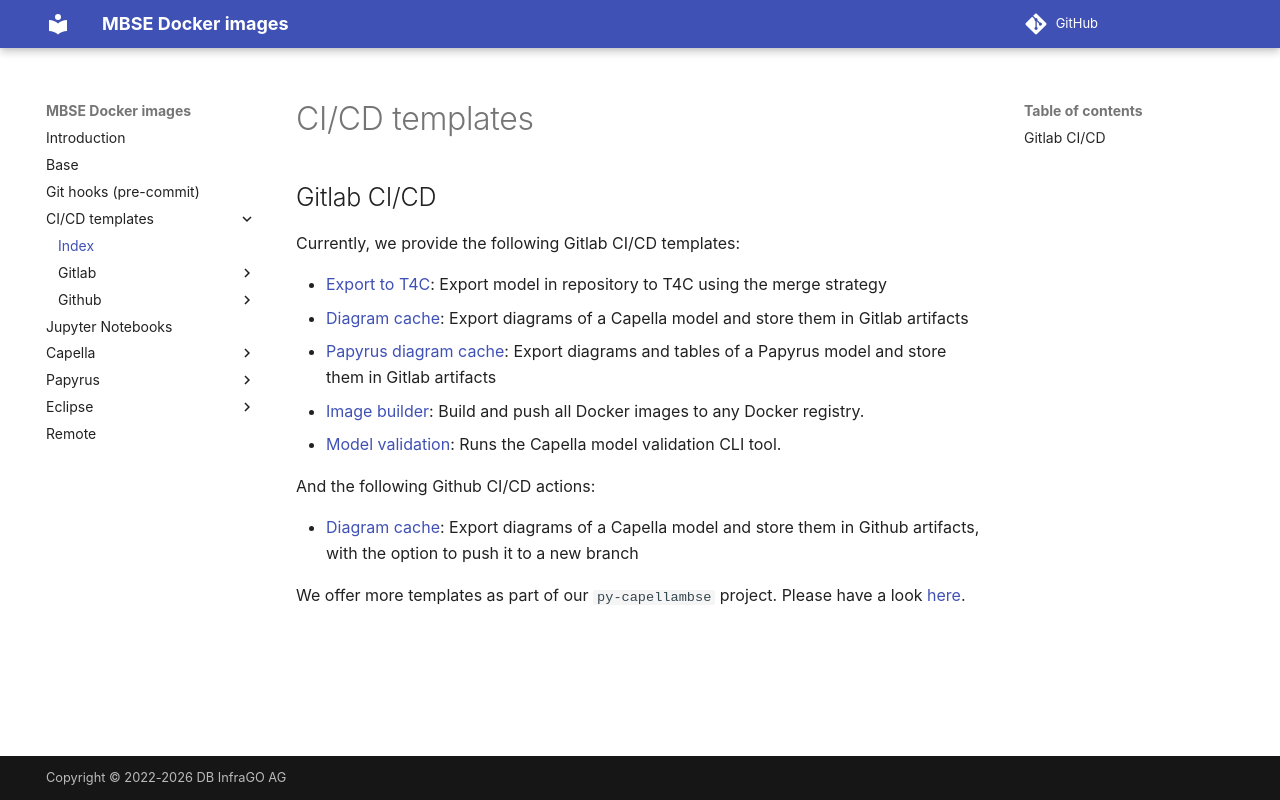

repository: dbinfrago/capella-dockerimages · page: ci-templates/index.html · generator: mkdocs

<!--
 ~ SPDX-FileCopyrightText: Copyright DB InfraGO AG and contributors
 ~ SPDX-License-Identifier: Apache-2.0
 -->

# CI/CD templates

## Gitlab CI/CD

Currently, we provide the following Gitlab CI/CD templates:

- [Export to T4C](./gitlab/t4c-export.md): Export model in repository to T4C
  using the merge strategy
- [Diagram cache](./gitlab/diagram-cache.md): Export diagrams of a Capella
  model and store them in Gitlab artifacts
- [Papyrus diagram cache](./gitlab/papyrus-diagram-cache.md): Export diagrams
  and tables of a Papyrus model and store them in Gitlab artifacts
- [Image builder](#image-builder): Build and push all Docker images to any
  Docker registry.
- [Model validation](#model-validation): Runs the Capella model validation CLI
  tool.

And the following Github CI/CD actions:

- [Diagram cache](./github/diagram-cache.md): Export diagrams of a Capella
  model and store them in Github artifacts, with the option to push it to a new
  branch

We offer more templates as part of our `py-capellambse` project. Please have a
look
[here](https://github.com/dbinfrago/py-capellambse/tree/master/ci-templates/gitlab).
